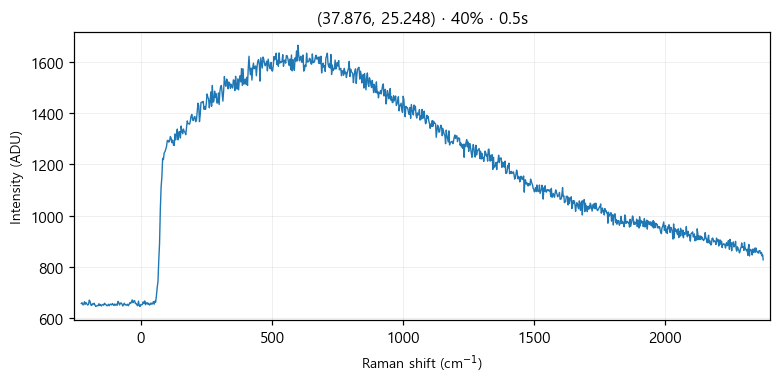

Source data for this figure (header and first rows):
# laser_power_pct, 40
# exposure_time, 0.5
# laser_nm, 532
# mode, single
pixel, raman_shift_cm-1, wavelength_nm, intensity
0, -227.1, 525.7, 658
1, -224, 525.8, 661
2, -220.9, 525.8, 653
3, -217.9, 525.9, 653
4, -214.8, 526, 665
5, -211.7, 526.1, 655
6, -208.7, 526.2, 661
7, -205.6, 526.3, 656
8, -202.5, 526.3, 652
9, -199.5, 526.4, 654
10, -196.4, 526.5, 671
11, -193.3, 526.6, 665
12, -190.3, 526.7, 652
13, -187.2, 526.8, 650
14, -184.2, 526.9, 657
15, -181.1, 526.9, 655
16, -178.1, 527, 659
17, -175, 527.1, 652
18, -171.9, 527.2, 646
19, -168.9, 527.3, 648
20, -165.8, 527.4, 650
21, -162.8, 527.5, 649
22, -159.7, 527.5, 657
23, -156.7, 527.6, 650
24, -153.6, 527.7, 654
25, -150.6, 527.8, 648
26, -147.6, 527.9, 652
27, -144.5, 528, 654
28, -141.5, 528, 651
29, -138.4, 528.1, 659
30, -135.4, 528.2, 655
31, -132.4, 528.3, 653
32, -129.3, 528.4, 649
33, -126.3, 528.5, 650
34, -123.2, 528.6, 655
35, -120.2, 528.6, 649
36, -117.2, 528.7, 655
37, -114.1, 528.8, 655
38, -111.1, 528.9, 652
39, -108.1, 529, 658
40, -105.1, 529.1, 653
41, -102, 529.1, 650
42, -99.01, 529.2, 656
43, -95.99, 529.3, 651
44, -92.97, 529.4, 655
45, -89.94, 529.5, 651
46, -86.92, 529.6, 666
47, -83.91, 529.7, 661
48, -80.89, 529.7, 652
49, -77.87, 529.8, 659
50, -74.86, 529.9, 660
51, -71.84, 530, 656
52, -68.83, 530.1, 648
53, -65.82, 530.2, 654
54, -62.81, 530.2, 659
55, -59.8, 530.3, 652
... 968 more rows
